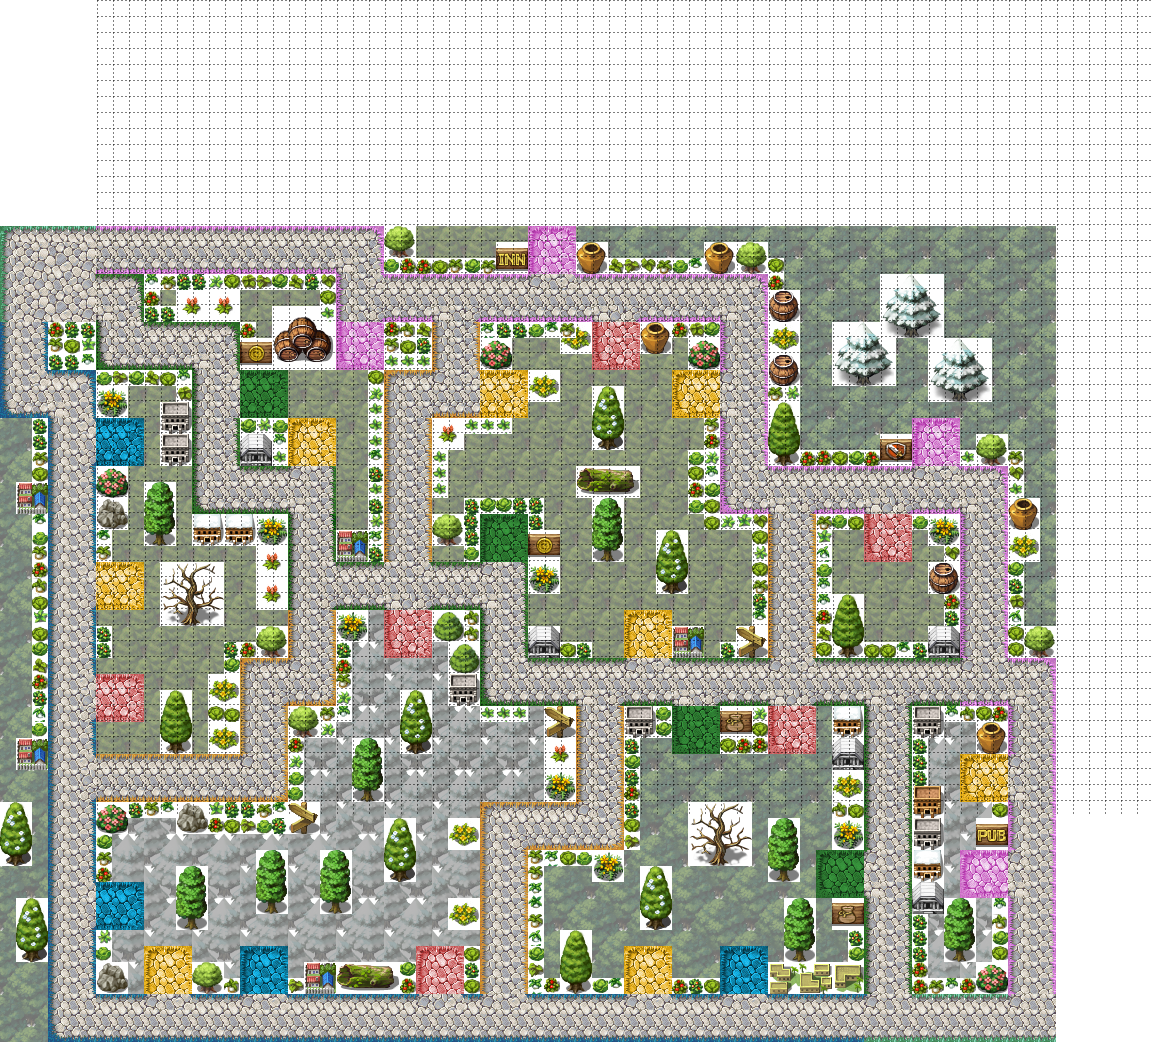

The data file committed next to this chart (first rows):
1248, 1249, 1249, 1249, 1249, 1249, 4807, 4807, 4807, 4807, 4807, 4807, 4807, 4807, 4807, 4807, 4807, 4807, 4807, 4807, 4807, 4807, 4807, 4808
1314, 1580, 1581, 1579, 1580, 1581, 4873, 4873, 4873, 4873, 4873, 4873, 4873, 4873, 4873, 4873, 4873, 4873, 4873, 4873, 4873, 4873, 4873, 4874
1314, 1646, 1647, 1645, 1646, 1647, 4939, 4939, 4939, 4939, 4939, 4939, 4939, 4939, 4939, 4939, 4939, 4939, 4939, 4939, 4939, 4941, 4873, 4874
1314, 1514, 1515, 1513, 1514, 1515, 1207, 1207, 1208, 432, 530, 434, 435, 337, 498, 465, 464, 339, 496, 434, 497, 4872, 4873, 4811
1314, 1580, 1581, 1579, 1580, 1581, 1273, 1273, 1274, 529, 13, 980, 981, 980, 981, 14, 15, 12, 13, 14, 498, 4872, 4873, 4873
1314, 1646, 1647, 1645, 1646, 1647, 1341, 1273, 1274, 402, 402, 1012, 1013, 1012, 1013, 26, 27, 340, 341, 342, 336, 4872, 1264, 4943
4836, 4837, 4838, 561, 434, 403, 1272, 1273, 1273, 1207, 1207, 1207, 1207, 1207, 1208, 529, 39, 372, 373, 374, 375, 3, 4, 5
4836, 4837, 4838, 563, 466, 368, 1272, 1273, 1273, 1273, 1273, 1273, 1273, 1273, 1274, 716, 717, 404, 405, 406, 407, 3, 4, 5
4836, 4837, 4838, 402, 402, 432, 1338, 1339, 1339, 1339, 1339, 1339, 1371, 1273, 1274, 748, 749, 436, 437, 438, 439, 6, 7, 8
4836, 4837, 4775, 4771, 4771, 4772, 338, 464, 370, 496, 499, 432, 1272, 1273, 1211, 1, 1, 2, 25, 26, 27, 24, 25, 498
4836, 4837, 4837, 4837, 4837, 4838, 268, 269, 14, 15, 12, 465, 1272, 1273, 1309, 4, 4, 5, 37, 38, 39, 36, 37, 337
4902, 4903, 4903, 4905, 4837, 4838, 300, 301, 26, 27, 708, 709, 1272, 1273, 1309, 7, 7, 8, 1, 2, 3, 0, 1, 336
8, 9, 402, 4836, 4837, 4775, 1, 1, 2, 39, 740, 741, 1272, 1273, 1274, 370, 369, 338, 0, 1, 2, 12, 13, 336
20, 21, 402, 4836, 4837, 3055, 4, 4, 5, 3, 708, 709, 1272, 1273, 1274, 836, 837, 432, 3, 4, 5, 24, 25, 336
32, 33, 530, 4836, 4837, 4907, 7, 7, 8, 15, 740, 741, 1272, 1273, 1274, 868, 869, 336, 3, 4, 5, 36, 37, 433
44, 45, 466, 4836, 4837, 4838, 332, 333, 26, 27, 24, 25, 1272, 1273, 1273, 1207, 1207, 1207, 1209, 1273, 1274, 0, 1, 403
8, 896, 897, 4836, 4837, 4838, 364, 365, 38, 0, 1, 37, 1272, 1273, 1273, 1273, 1273, 1273, 1273, 1273, 1274, 12, 13, 336
20, 928, 929, 4836, 4837, 4838, 926, 927, 2, 32, 33, 1, 1338, 1339, 1339, 1339, 1339, 1339, 1341, 1273, 1274, 24, 25, 402
32, 33, 433, 4836, 4837, 4838, 958, 959, 14, 64, 65, 13, 772, 773, 772, 773, 268, 269, 1272, 1273, 1304, 36, 37, 369
44, 45, 338, 4836, 4837, 4838, 433, 25, 26, 96, 97, 25, 804, 805, 804, 805, 300, 301, 1272, 1273, 1274, 896, 897, 401
8, 9, 563, 4836, 4837, 4838, 563, 37, 38, 39, 36, 37, 38, 39, 36, 37, 980, 981, 1272, 1273, 1274, 928, 929, 402
20, 21, 561, 4836, 4837, 4775, 1, 1, 2, 3, 132, 133, 134, 135, 0, 1, 1012, 1013, 1272, 1273, 1273, 1207, 1207, 1207
32, 33, 531, 4836, 4837, 1309, 4, 4, 5, 15, 164, 165, 166, 167, 12, 13, 980, 981, 1272, 1273, 1273, 1273, 1273, 1273
44, 45, 499, 4836, 4837, 4907, 7, 7, 8, 27, 196, 197, 198, 199, 24, 25, 1012, 1013, 1272, 3049, 1343, 1339, 1339, 1339
8, 9, 368, 4836, 4837, 4838, 36, 37, 38, 39, 228, 229, 230, 231, 36, 37, 38, 39, 3048, 3049, 3050, 268, 269, 6
20, 21, 466, 4836, 4837, 4838, 402, 1, 2, 3, 0, 1, 2, 3, 0, 1, 576, 577, 3048, 3049, 3050, 300, 301, 18
32, 33, 339, 4836, 4837, 4838, 402, 13, 14, 15, 12, 13, 14, 15, 435, 528, 608, 609, 3048, 3049, 3050, 402, 29, 30
44, 45, 496, 4836, 4837, 4838, 24, 25, 26, 27, 24, 25, 26, 27, 339, 2982, 2983, 2983, 2985, 3049, 3050, 529, 41, 42
8, 9, 528, 4836, 4837, 4775, 1, 1, 2, 39, 36, 37, 38, 982, 983, 3042, 3043, 3049, 3049, 3049, 3050, 563, 5, 6
20, 21, 403, 4836, 4837, 1275, 4, 4, 5, 3, 922, 923, 2, 1014, 1015, 3042, 3043, 3119, 3115, 3115, 3116, 337, 17, 18
32, 33, 400, 4836, 4837, 4907, 7, 7, 8, 15, 954, 955, 14, 498, 499, 3042, 3043, 3044, 576, 577, 562, 432, 29, 30
44, 45, 371, 4836, 4837, 4838, 24, 25, 26, 27, 986, 987, 26, 982, 983, 3042, 3043, 3044, 608, 609, 337, 40, 41, 42
8, 896, 897, 4836, 4837, 4838, 36, 37, 38, 39, 1018, 1019, 38, 1014, 1015, 3042, 3043, 3044, 560, 5, 6, 4, 0, 1
20, 928, 929, 4836, 4837, 4775, 2983, 2983, 2983, 2983, 2983, 2983, 2983, 2983, 2983, 2985, 3049, 3050, 337, 17, 18, 16, 32, 33
32, 33, 34, 4836, 4837, 4839, 3049, 3049, 3049, 3049, 3049, 3049, 3049, 3049, 3049, 3049, 3049, 3050, 338, 29, 30, 28, 64, 65
44, 45, 46, 4836, 4837, 4907, 3115, 3115, 3115, 3115, 3115, 3115, 3115, 3115, 3115, 3115, 3115, 3116, 371, 41, 42, 40, 96, 97
4, 5, 10, 4836, 4837, 4838, 332, 333, 403, 563, 433, 926, 927, 368, 434, 434, 530, 433, 648, 649, 6, 4, 5, 6
36, 37, 22, 4836, 4837, 4838, 364, 365, 18, 16, 17, 958, 959, 560, 466, 464, 338, 435, 680, 681, 18, 16, 17, 18
68, 69, 34, 4836, 4837, 4838, 370, 29, 30, 28, 29, 30, 28, 29, 30, 28, 29, 30, 28, 29, 30, 28, 29, 30
100, 101, 46, 4836, 4837, 4838, 530, 41, 42, 40, 41, 42, 40, 41, 42, 40, 0, 1, 40, 41, 0, 1, 41, 42
8, 9, 10, 4836, 4837, 4838, 529, 5, 6, 4, 5, 0, 1, 5, 6, 4, 32, 33, 4, 5, 32, 33, 5, 6
20, 21, 22, 4836, 4837, 4775, 1, 1, 2, 16, 17, 32, 33, 17, 18, 16, 64, 65, 16, 17, 64, 65, 17, 18
32, 4, 5, 4836, 4837, 3055, 4, 4, 5, 28, 29, 64, 65, 29, 30, 28, 96, 97, 28, 29, 96, 97, 29, 30
44, 36, 37, 4836, 4837, 4907, 7, 7, 8, 40, 41, 96, 97, 41, 42, 40, 41, 42, 40, 41, 42, 40, 41, 42
8, 68, 69, 4836, 4837, 4838, 369, 5, 6, 4, 5, 6, 4, 5, 6, 4, 5, 6, 4, 5, 6, 4, 5, 6
20, 100, 101, 4836, 4837, 4838, 371, 17, 18, 0, 1, 2, 16, 17, 18, 0, 1, 2, 16, 17, 18, 16, 17, 18
32, 33, 34, 4836, 4837, 4838, 926, 927, 30, 3, 4, 5, 576, 577, 30, 3, 4, 5, 28, 896, 897, 136, 137, 138
44, 45, 46, 4836, 4837, 4838, 958, 959, 42, 3, 4, 5, 608, 609, 531, 3, 4, 5, 464, 928, 929, 168, 169, 170
8, 9, 10, 4836, 4837, 4837, 4771, 4771, 4771, 4773, 1309, 4775, 4771, 4771, 4771, 4773, 3055, 4775, 4771, 4771, 4771, 4771, 4771, 4771
20, 21, 22, 4836, 4837, 4837, 4837, 4837, 4837, 4837, 4837, 4837, 4837, 4837, 4837, 4837, 4837, 4837, 4837, 4837, 4837, 4837, 4837, 4837
32, 33, 34, 4902, 4903, 4903, 4903, 4903, 4903, 4903, 4903, 4903, 4903, 4903, 4903, 4903, 4903, 4903, 4903, 4903, 4903, 4903, 4903, 4903
